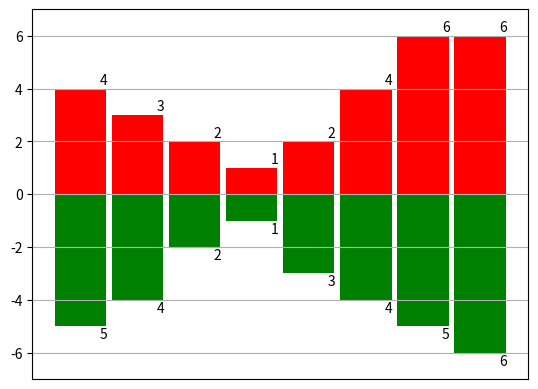

Write Python code to recreate this figure.
import matplotlib.pyplot as plt
import numpy as np

x0 = np.arange(8)
y1 = np.array([4,3,2,1,2,4,6,6])
y2 = np.array([5,4,2,1,3,4,5,6])

plt.ylim(-7,7)
plt.bar(x0, y1,0.9, facecolor='r')
plt.bar(x0, -y2,0.9, facecolor='g')
plt.xticks(())
plt.grid(True)
for x, y in zip(x0, y1):
    plt.text(x + 0.4, y + 0.05, '%d' % y, ha='center', va= 'bottom')
for x, y in zip(x0, y2):
    plt.text(x + 0.4, -y - 0.05, '%d' % y, ha='center', va= 'top')
plt.show()
